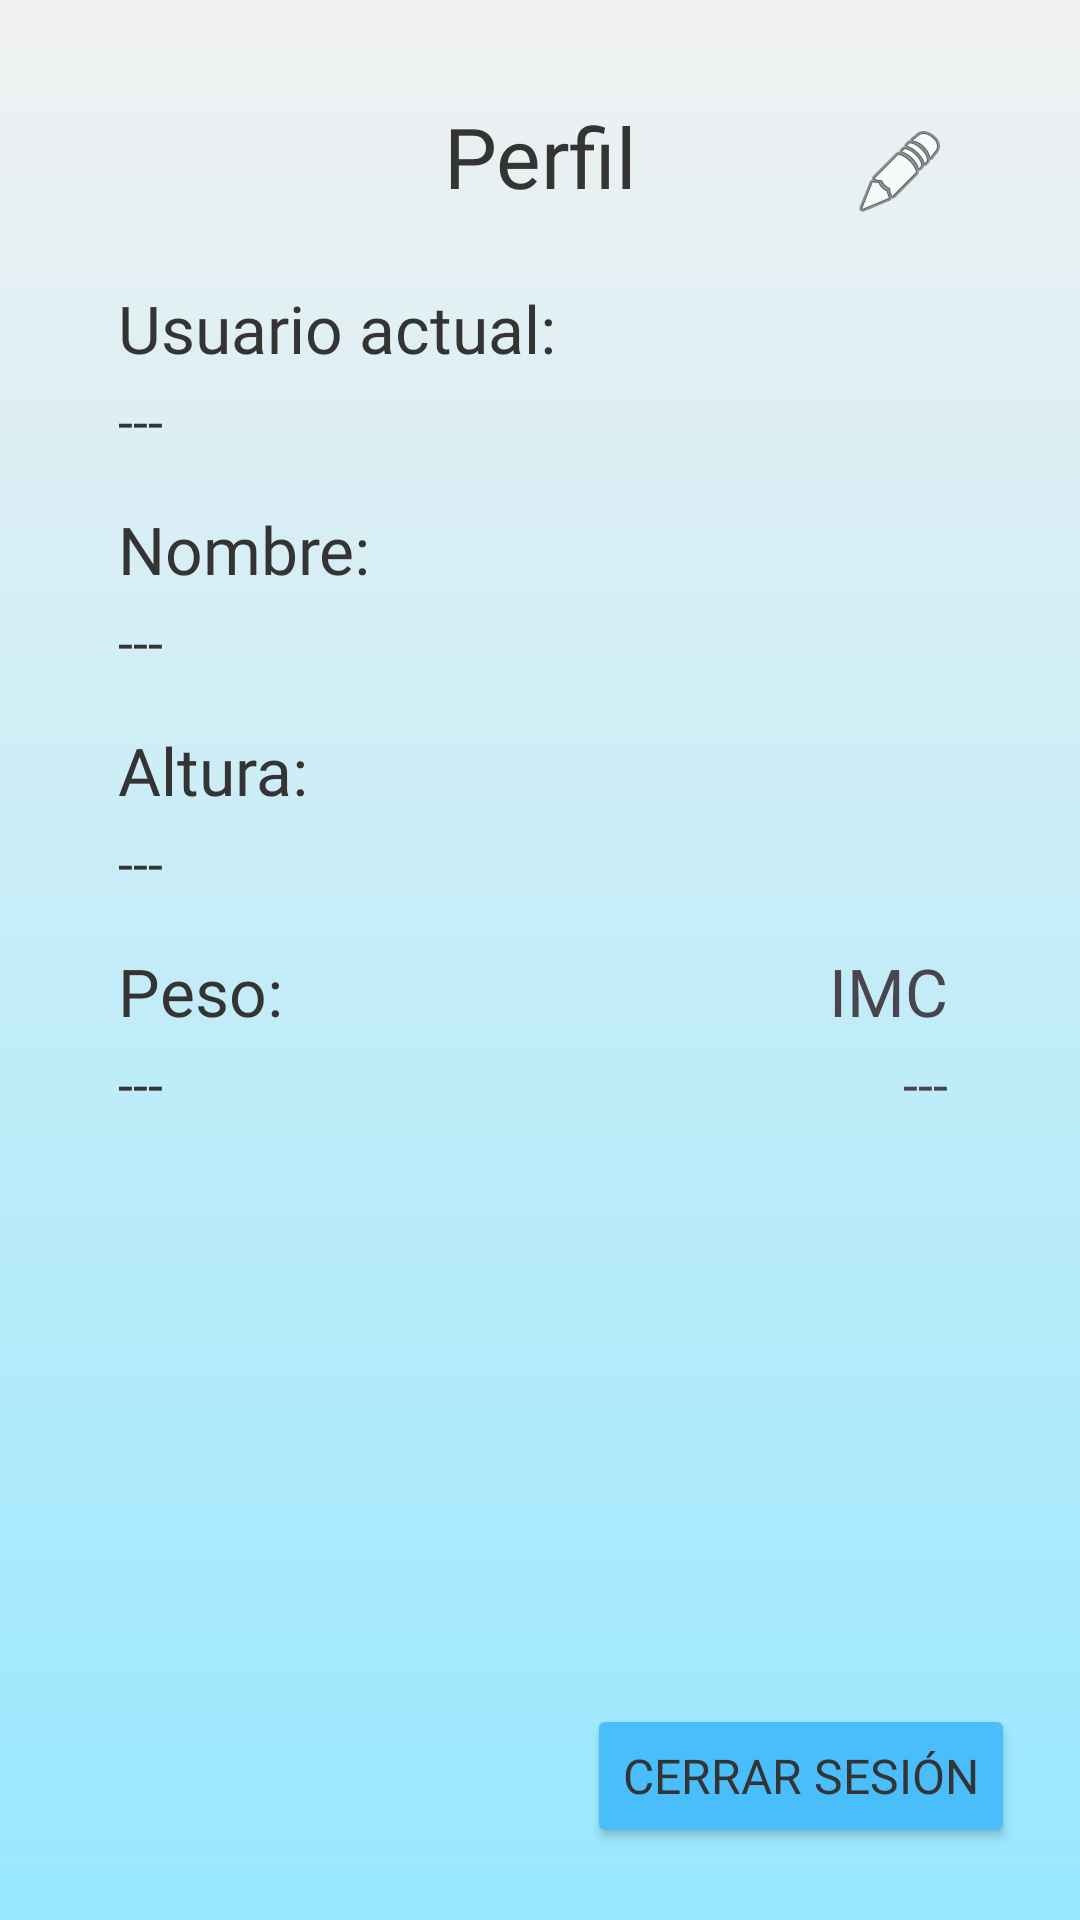

The Android layout XML behind this screen, and the referenced resources:
<!-- AndroidManifest.xml: application theme Theme.SimpleFit -->
<!-- res/layout/fragment_perfil.xml -->
<?xml version="1.0" encoding="utf-8"?>
<androidx.constraintlayout.widget.ConstraintLayout xmlns:android="http://schemas.android.com/apk/res/android"
    xmlns:app="http://schemas.android.com/apk/res-auto"
    xmlns:tools="http://schemas.android.com/tools"
    android:id="@+id/ConstraintLayoutPerfil"
    android:layout_width="match_parent"
    android:layout_height="match_parent"
    android:background="@drawable/background_gradient"
    tools:context=".ui.perfil.PerfilFragment">

    <TextView
        android:id="@+id/perfilTV"
        android:layout_width="wrap_content"
        android:layout_height="wrap_content"
        android:fontFamily="@font/alatsi"
        android:text="@string/Profile"
        android:textColor="@color/text_color"
        android:textSize="28sp"
        app:layout_constraintEnd_toEndOf="parent"
        app:layout_constraintStart_toStartOf="parent"
        app:layout_constraintTop_toTopOf="@+id/guideline6" />

    <androidx.appcompat.widget.AppCompatButton
        android:id="@+id/logOutBt"
        android:layout_width="wrap_content"
        android:layout_height="wrap_content"
        android:layout_marginBottom="24dp"
        android:backgroundTint="@color/button"
        android:fontFamily="@font/alatsi"
        android:text="@string/logOutLabel"
        android:textColor="@color/text_color"
        android:textSize="16sp"
        app:layout_constraintBottom_toBottomOf="parent"
        app:layout_constraintEnd_toEndOf="parent"
        app:layout_constraintHorizontal_bias="0.9"
        app:layout_constraintStart_toStartOf="parent" />

    <androidx.constraintlayout.widget.Guideline
        android:id="@+id/guideline6"
        android:layout_width="wrap_content"
        android:layout_height="wrap_content"
        android:orientation="horizontal"
        app:layout_constraintGuide_percent="0.051983584" />

    <androidx.constraintlayout.widget.Guideline
        android:id="@+id/guideline18"
        android:layout_width="wrap_content"
        android:layout_height="wrap_content"
        android:orientation="vertical"
        app:layout_constraintGuide_percent="0.10948905" />

    <androidx.constraintlayout.widget.Guideline
        android:id="@+id/guideline20"
        android:layout_width="wrap_content"
        android:layout_height="wrap_content"
        android:orientation="vertical"
        app:layout_constraintGuide_percent="0.9" />

    <TextView
        android:id="@+id/usuarioActualTV"
        android:layout_width="wrap_content"
        android:layout_height="wrap_content"
        android:layout_marginTop="24dp"
        android:fontFamily="@font/alatsi"
        android:text="@string/currentUser"
        android:textColor="@color/text_color"
        android:textSize="22sp"
        app:layout_constraintStart_toStartOf="@+id/guideline18"
        app:layout_constraintTop_toBottomOf="@+id/perfilTV" />

    <TextView
        android:id="@+id/correoTV"
        android:layout_width="wrap_content"
        android:layout_height="wrap_content"
        android:layout_marginTop="4dp"
        android:fontFamily="@font/alatsi"
        android:gravity="start"
        android:text="---"
        android:textColor="@color/text_color"
        android:textSize="18sp"
        app:layout_constraintStart_toStartOf="@+id/guideline18"
        app:layout_constraintTop_toBottomOf="@+id/usuarioActualTV"
        tools:ignore="HardcodedText" />

    <TextView
        android:id="@+id/nombreUsuarioTV"
        android:layout_width="wrap_content"
        android:layout_height="wrap_content"
        android:layout_marginTop="16dp"
        android:fontFamily="@font/alatsi"
        android:text="@string/nameLabel"
        android:textColor="@color/text_color"
        android:textSize="22sp"
        app:layout_constraintStart_toStartOf="@+id/guideline18"
        app:layout_constraintTop_toBottomOf="@+id/correoTV" />

    <TextView
        android:id="@+id/nombreUsuarioObtenidoTV"
        android:layout_width="wrap_content"
        android:layout_height="wrap_content"
        android:layout_marginTop="4dp"
        android:fontFamily="@font/alatsi"
        android:text="---"
        android:textColor="@color/text_color"
        android:textSize="18sp"
        app:layout_constraintStart_toStartOf="@+id/guideline18"
        app:layout_constraintTop_toBottomOf="@+id/nombreUsuarioTV"
        tools:ignore="HardcodedText" />

    <TextView
        android:id="@+id/alturaUsuarioTV"
        android:layout_width="wrap_content"
        android:layout_height="wrap_content"
        android:layout_marginTop="16dp"
        android:fontFamily="@font/alatsi"
        android:text="@string/userHeigthLabel"
        android:textColor="@color/text_color"
        android:textSize="22sp"
        app:layout_constraintStart_toStartOf="@+id/guideline18"
        app:layout_constraintTop_toBottomOf="@+id/nombreUsuarioObtenidoTV" />

    <TextView
        android:id="@+id/alturaUsuarioObtenidaTV"
        android:layout_width="wrap_content"
        android:layout_height="wrap_content"
        android:layout_marginTop="4dp"
        android:fontFamily="@font/alatsi"
        android:text="---"
        android:textColor="@color/text_color"
        android:textSize="18sp"
        app:layout_constraintStart_toStartOf="@+id/guideline18"
        app:layout_constraintTop_toBottomOf="@+id/alturaUsuarioTV"
        tools:ignore="HardcodedText" />

    <TextView
        android:id="@+id/pesoUsuarioTV"
        android:layout_width="wrap_content"
        android:layout_height="wrap_content"
        android:layout_marginTop="16dp"
        android:fontFamily="@font/alatsi"
        android:text="@string/userWeigthLabel"
        android:textColor="@color/text_color"
        android:textSize="22sp"
        app:layout_constraintStart_toStartOf="@+id/guideline18"
        app:layout_constraintTop_toBottomOf="@+id/alturaUsuarioObtenidaTV" />

    <TextView
        android:id="@+id/pesoUsuarioObtenidoTV"
        android:layout_width="wrap_content"
        android:layout_height="wrap_content"
        android:layout_marginTop="4dp"
        android:fontFamily="@font/alatsi"
        android:importantForAccessibility="no"
        android:text="---"
        android:textColor="@color/text_color"
        android:textSize="18sp"
        app:layout_constraintStart_toStartOf="@+id/guideline18"
        app:layout_constraintTop_toBottomOf="@+id/pesoUsuarioTV"
        tools:ignore="HardcodedText" />

    <ImageButton
        android:id="@+id/editarUsuarioBT"
        android:layout_width="48dp"
        android:layout_height="48dp"
        android:background="?attr/selectableItemBackgroundBorderless"
        android:src="@android:drawable/ic_menu_edit"
        app:layout_constraintEnd_toStartOf="@+id/guideline20"
        app:layout_constraintTop_toTopOf="@+id/guideline6"
        tools:ignore="ContentDescription,SpeakableTextPresentCheck,ImageContrastCheck" />

    <TextView
        android:id="@+id/imcUsuarioTV"
        android:layout_width="wrap_content"
        android:layout_height="wrap_content"
        android:layout_marginEnd="8dp"
        android:fontFamily="@font/alatsi"
        android:text="@string/imcLabel"
        android:textSize="22sp"
        app:layout_constraintBaseline_toBaselineOf="@+id/pesoUsuarioTV"
        app:layout_constraintEnd_toStartOf="@+id/guideline20" />

    <TextView
        android:id="@+id/imcUsuarioObtenidoTV"
        android:layout_width="wrap_content"
        android:layout_height="wrap_content"
        android:layout_marginTop="4dp"
        android:layout_marginEnd="8dp"
        android:fontFamily="@font/alatsi"
        android:gravity="end"
        android:text="---"
        android:textSize="18sp"
        app:layout_constraintEnd_toStartOf="@+id/guideline20"
        app:layout_constraintTop_toBottomOf="@+id/imcUsuarioTV"
        tools:ignore="HardcodedText" />

    <View
        android:id="@+id/indicadorIMC"
        android:layout_width="20dp"
        android:layout_height="20dp"
        android:layout_marginTop="8dp"
        android:layout_marginEnd="8dp"
        android:background="@drawable/circle_indicator"
        app:layout_constraintEnd_toStartOf="@+id/imcUsuarioObtenidoTV"
        app:layout_constraintTop_toBottomOf="@+id/imcUsuarioTV" />

</androidx.constraintlayout.widget.ConstraintLayout>
<!-- resources referenced by this layout -->
<resources>
  <color name="button">#4ABEFB</color>
  <color name="text_color">#343434</color>
  <!-- drawable background_gradient (drawable) -->
  <shape xmlns:android="http://schemas.android.com/apk/res/android"
      android:shape="rectangle">
      <gradient
          android:angle="270"
          android:startColor="#F1F1F1"
          android:endColor="#98E8FF"
          android:type="linear" />
  </shape>
  <string name="Profile">Perfil</string>
  <string name="currentUser">Usuario actual:</string>
  <string name="imcLabel">IMC</string>
  <string name="logOutLabel">Cerrar Sesión</string>
  <string name="nameLabel">Nombre:</string>
  <string name="userHeigthLabel">Altura:</string>
  <string name="userWeigthLabel">Peso:</string>
  <style name="Theme.SimpleFit" parent="Base.Theme.SimpleFit" />
  <style name="Base.Theme.SimpleFit" parent="Theme.Material3.DayNight.NoActionBar">
          
          
      </style>
</resources>
